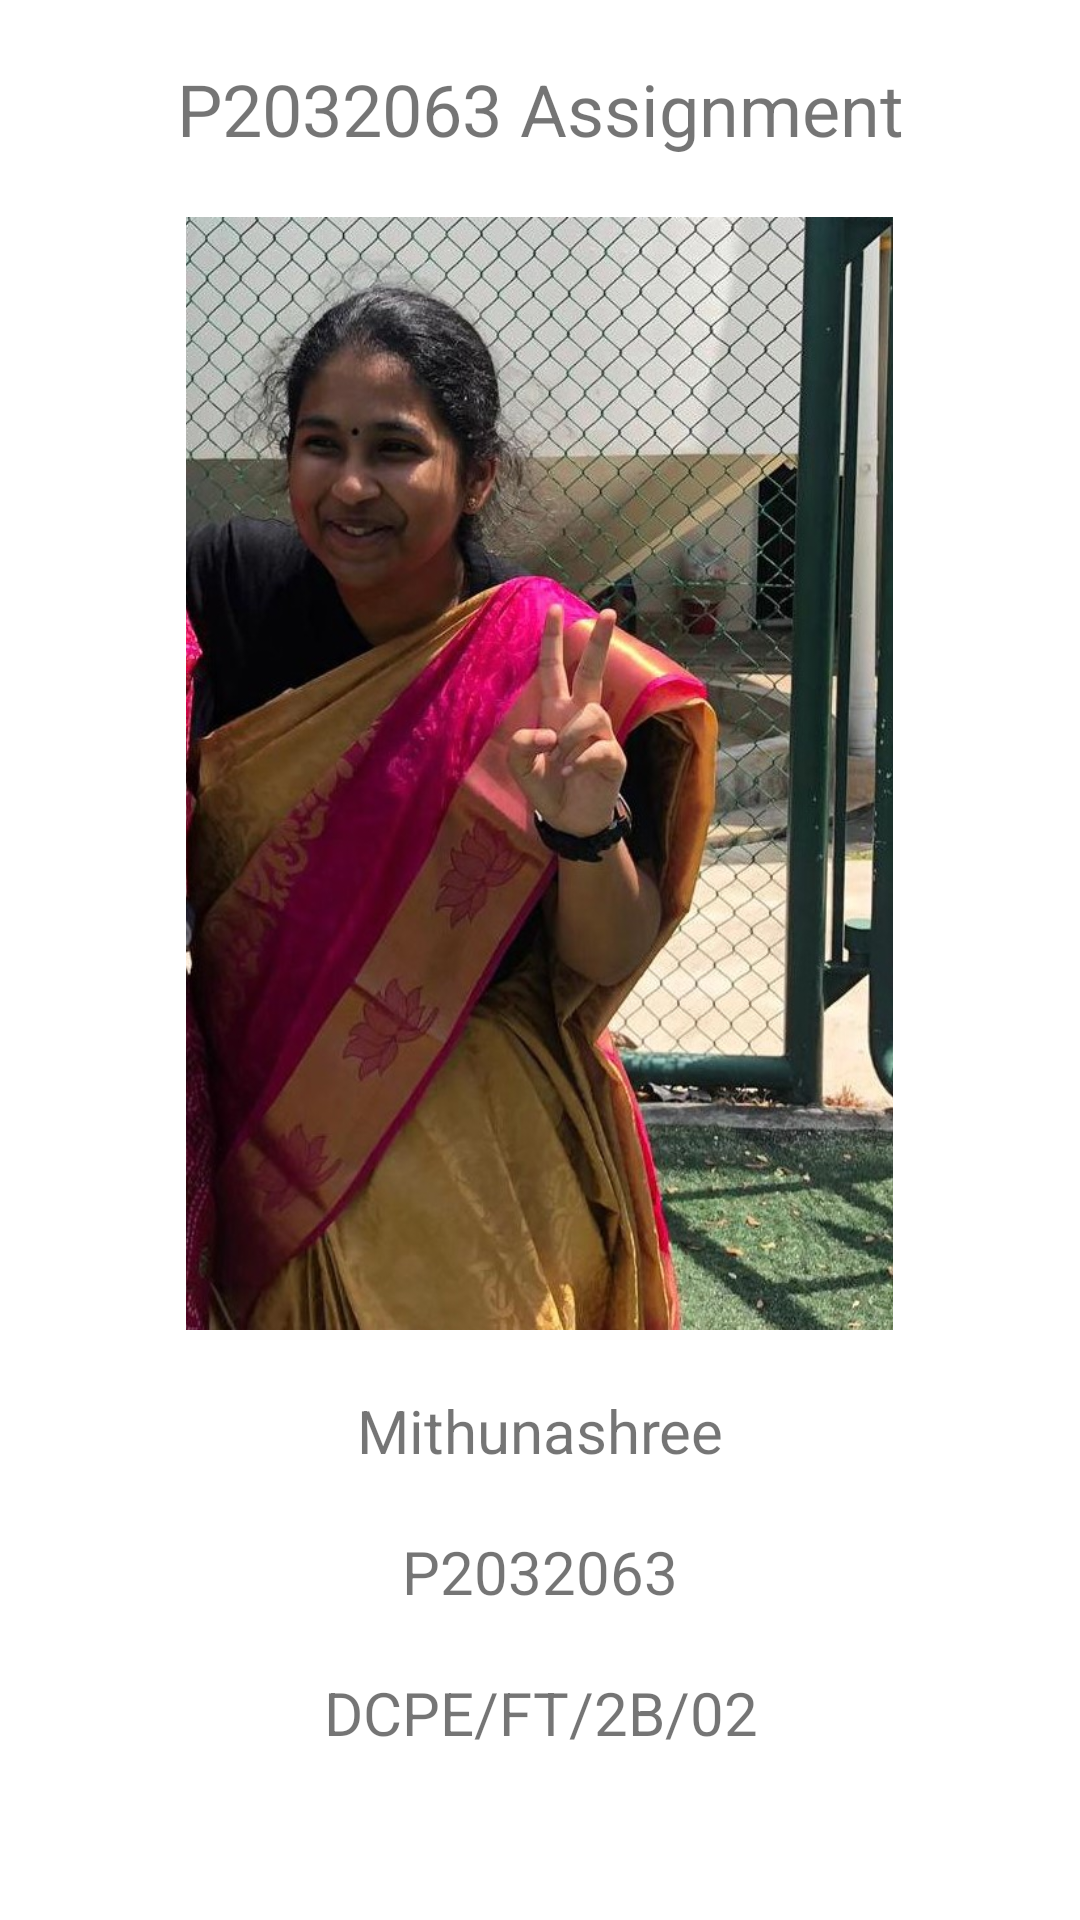

Android layout source for this screen:
<!-- AndroidManifest.xml: application theme Theme.P2032063Assignment -->
<!-- res/layout/splash_screen.xml -->
<?xml version="1.0" encoding="utf-8"?>
<androidx.constraintlayout.widget.ConstraintLayout xmlns:android="http://schemas.android.com/apk/res/android"
    xmlns:app="http://schemas.android.com/apk/res-auto"
    xmlns:tools="http://schemas.android.com/tools"
    android:layout_width="match_parent"
    android:layout_height="match_parent"
    tools:context=".SplashScreen">

    <LinearLayout
        android:layout_width="match_parent"
        android:layout_height="match_parent"
        android:orientation="vertical">

        <TextView
            android:id="@+id/app_name"
            android:layout_width="match_parent"
            android:layout_height="wrap_content"
            android:layout_marginTop="20dp"
            android:text="P2032063 Assignment"
            android:textAlignment="center"
            android:textSize="24sp" />

        <ImageView
            android:id="@+id/imageView4"
            android:layout_width="245dp"
            android:layout_height="371dp"
            android:layout_gravity="center_horizontal"
            android:layout_marginTop="20dp"
            app:srcCompat="@drawable/my_photo1" />

        <TextView
            android:id="@+id/my_name"
            android:layout_width="match_parent"
            android:layout_height="wrap_content"
            android:layout_marginTop="20dp"
            android:text="Mithunashree"
            android:textAlignment="center"
            android:textSize="20sp" />

        <TextView
            android:id="@+id/admin_no"
            android:layout_width="match_parent"
            android:layout_height="wrap_content"
            android:layout_marginTop="20dp"
            android:text="P2032063"
            android:textAlignment="center"
            android:textSize="20sp" />

        <TextView
            android:id="@+id/my_class"
            android:layout_width="match_parent"
            android:layout_height="wrap_content"
            android:layout_marginTop="20dp"
            android:text="DCPE/FT/2B/02"
            android:textAlignment="center"
            android:textSize="20sp" />
    </LinearLayout>
</androidx.constraintlayout.widget.ConstraintLayout>
<!-- resources referenced by this layout -->
<resources>
  <!-- drawable my_photo1: jpg bitmap (drawable, 178875 bytes) -->
  <style name="Theme.P2032063Assignment" parent="Theme.MaterialComponents.DayNight.DarkActionBar">
          
          <item name="colorPrimary">@color/pink</item>
          <item name="colorPrimaryVariant">@color/purple_700</item>
          <item name="colorOnPrimary">@color/white</item>
          
          <item name="colorSecondary">@color/teal_200</item>
          <item name="colorSecondaryVariant">@color/teal_700</item>
          <item name="colorOnSecondary">@color/black</item>
          
          <item name="android:statusBarColor" tools:targetApi="l">?attr/colorPrimaryVariant</item>
          
      </style>
  <color name="pink">#F15354</color>
  <color name="purple_700">#FF3700B3</color>
  <color name="white">#FFFFFFFF</color>
  <color name="teal_200">#FF03DAC5</color>
  <color name="teal_700">#FF018786</color>
  <color name="black">#FF000000</color>
</resources>
